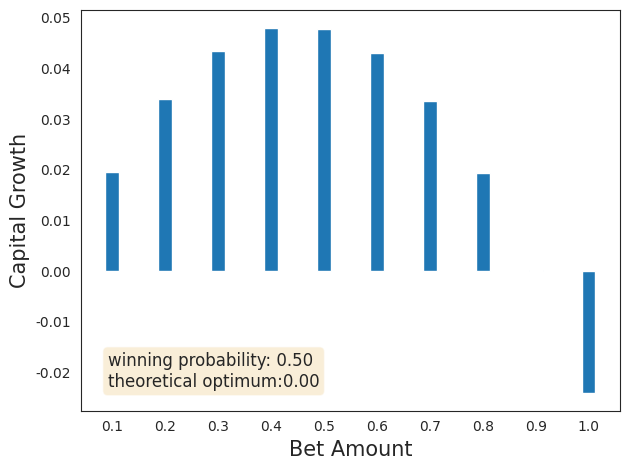

Here is the Python script that generated this plot:
import numpy as np
import pandas as pd
import matplotlib.pyplot as plt
import seaborn as sns
sns.set_style('white')


class KellyPrincipleBaseClass:
    
    def __init__(self, p, bet_percentage, quote, sample=1000):

        """
        :param p: float; probability of winning
        :param bet_amount: float; between 0 and 1 dollar; it correspond to the percentage of money bet
        :param sample: int; how many draws should be taken (T)
        :param quote:

        """

        self.p = p
        self.quote = quote + 1
        self.bet_percentage = bet_percentage
        self.sample = sample
        np.random.seed(0)
        self.draws = pd.Series(np.random.choice([0.5, self.quote], size=(self.sample), p=[1-self.p, self.p]))

    def final_value_and_growth_theoretical(self):
        initial_capital = 1
        final_capital = (1 + self.bet_percentage) ** (self.draws.values.tolist().count(self.quote)) * \
                        (1 - self.bet_percentage) ** (self.draws.values.tolist().count(0)) * initial_capital

        growth = np.log2(final_capital)/self.sample
        return final_capital, growth

    def final_value_and_growth_practical(self, k):
        return k.values[-1]**(1/len(k.index))-1

    def kelly_capital_evolution(self):
        capital = 1
        capital_evolution = {}
        for i, j in zip(self.draws, range(len(self.draws))):
            capital_evolution[j] = capital
            bet_capital = capital * self.bet_percentage
            remained_capital = capital - bet_capital
            capital_after_bet = (i * bet_capital) + remained_capital
            capital = capital_after_bet

        return pd.Series(capital_evolution)


expected_value_dict = {}
avg_growth_dict = {}
bet_amount_range = np.arange(0.1, 1.05, 0.1)
winning_prob = 0.5
win_quote = 1

theoretical_optimum = (winning_prob*(win_quote + 1) - 1) / win_quote
capital_evolution_dict = {}

for j in bet_amount_range:
    # j is the % of capital bet
    growth_dict = {}
    final_values_dict = {}
    sample = KellyPrincipleBaseClass(winning_prob, j, win_quote)
    capital_evolution = sample.kelly_capital_evolution()
    capital_evolution_dict[j] = capital_evolution
    growth = sample.final_value_and_growth_practical(capital_evolution)
    growth_dict[j] = growth
    final_values = pd.Series(final_values_dict)
    growth_s = pd.Series(growth_dict)
    avg_growth_dict[j] = growth_s.mean()

capital_evolution = pd.DataFrame(capital_evolution_dict)
capital_evolution.columns = [round(i, 2) for i in capital_evolution.columns]
capital_evolution.plot(logy=True)
plt.savefig('demo2.png', transparent=True)
plt.close()

ax = plt.subplot(1, 1, 1)
avg_growth = pd.Series(avg_growth_dict)
avg_growth.index = bet_amount_range
ax.bar(avg_growth.index, avg_growth.values.tolist(), width=0.025, align='center')
ax.set_xticks(avg_growth.index)
ax.set_xlabel('Bet Amount', fontsize=15)
ax.set_ylabel('Capital Growth', fontsize=15)

# place a text box in upper left in axes coords
props = dict(boxstyle='round', facecolor='wheat', alpha=0.5)
textstr = 'winning probability: %.2f\ntheoretical optimum:%.2f' % (winning_prob, theoretical_optimum)
ax.text(0.05, 0.05, textstr, transform=ax.transAxes, fontsize=12, verticalalignment='bottom', bbox=props)
plt.tight_layout()
plt.show()
